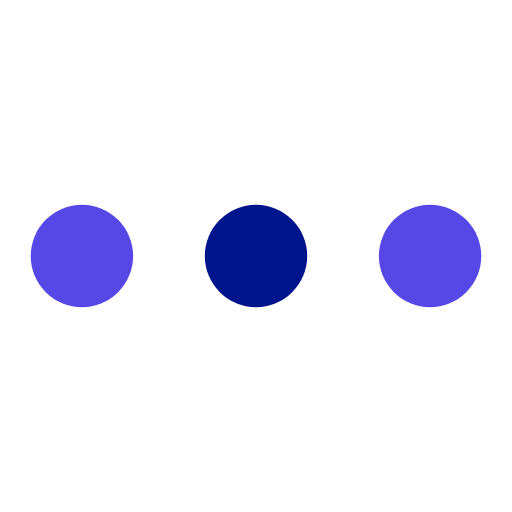
t = 0.00 s
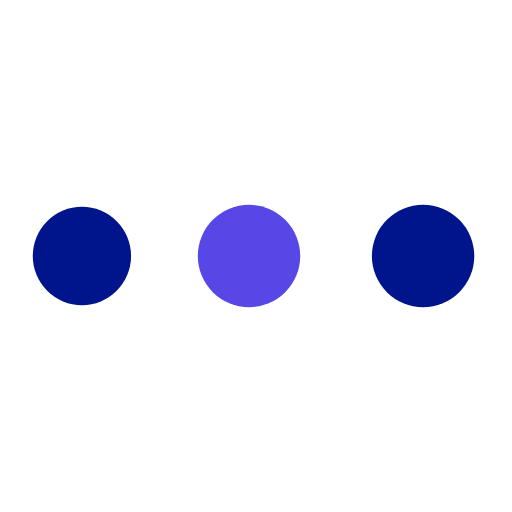
t = 0.82 s
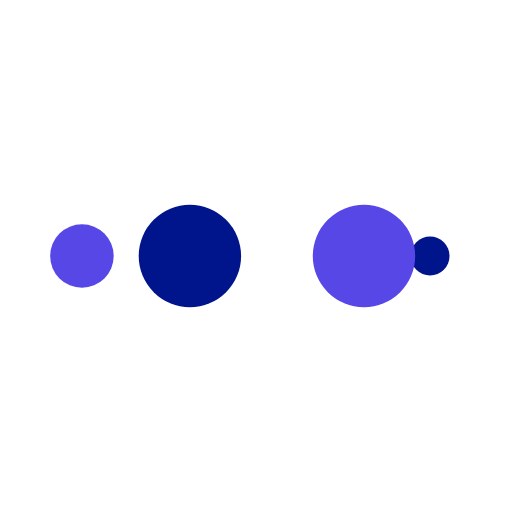
t = 1.36 s
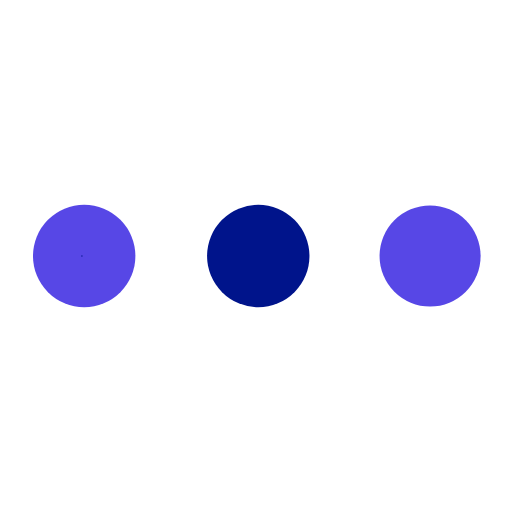
t = 2.17 s
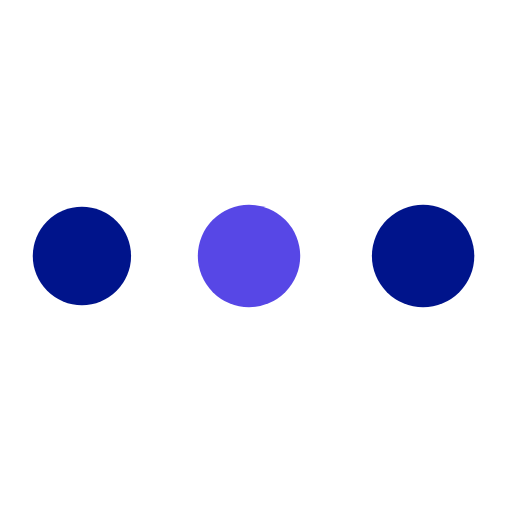
t = 2.99 s
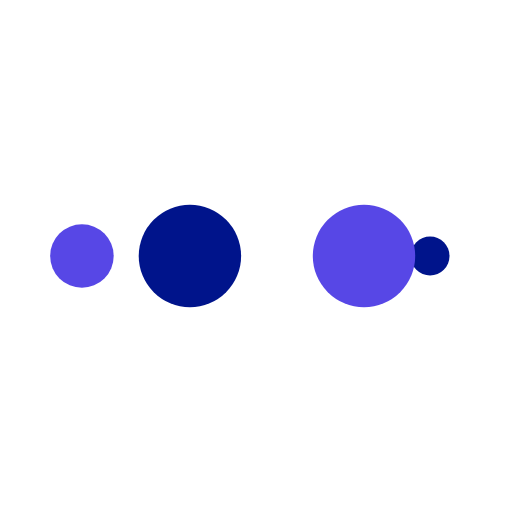
t = 3.53 s

The animated SVG that drew these frames (rendered in a browser with its animation timeline set to each time). Animation: 10 SMIL elements (animate=10); one cycle of 4.35 s, repeats indefinitely.

<svg xmlns="http://www.w3.org/2000/svg" viewBox="0 0 100 100" preserveAspectRatio="xMidYMid" width="120" height="120" style="shape-rendering: auto; display: block; background: rgb(255, 255, 255);" xmlns:xlink="http://www.w3.org/1999/xlink"><g><circle fill="#5747e6" r="10" cy="50" cx="84">
    <animate begin="0s" keySplines="0 0.5 0.5 1" values="10;0" keyTimes="0;1" calcMode="spline" dur="1.0869565217391304s" repeatCount="indefinite" attributeName="r"></animate>
    <animate begin="0s" values="#5747e6;#00148b;#5747e6;#00148b;#5747e6" keyTimes="0;0.25;0.5;0.75;1" calcMode="discrete" dur="4.3478260869565215s" repeatCount="indefinite" attributeName="fill"></animate>
</circle><circle fill="#5747e6" r="10" cy="50" cx="16">
  <animate begin="0s" keySplines="0 0.5 0.5 1;0 0.5 0.5 1;0 0.5 0.5 1;0 0.5 0.5 1" values="0;0;10;10;10" keyTimes="0;0.25;0.5;0.75;1" calcMode="spline" dur="4.3478260869565215s" repeatCount="indefinite" attributeName="r"></animate>
  <animate begin="0s" keySplines="0 0.5 0.5 1;0 0.5 0.5 1;0 0.5 0.5 1;0 0.5 0.5 1" values="16;16;16;50;84" keyTimes="0;0.25;0.5;0.75;1" calcMode="spline" dur="4.3478260869565215s" repeatCount="indefinite" attributeName="cx"></animate>
</circle><circle fill="#00148b" r="10" cy="50" cx="50">
  <animate begin="-1.0869565217391304s" keySplines="0 0.5 0.5 1;0 0.5 0.5 1;0 0.5 0.5 1;0 0.5 0.5 1" values="0;0;10;10;10" keyTimes="0;0.25;0.5;0.75;1" calcMode="spline" dur="4.3478260869565215s" repeatCount="indefinite" attributeName="r"></animate>
  <animate begin="-1.0869565217391304s" keySplines="0 0.5 0.5 1;0 0.5 0.5 1;0 0.5 0.5 1;0 0.5 0.5 1" values="16;16;16;50;84" keyTimes="0;0.25;0.5;0.75;1" calcMode="spline" dur="4.3478260869565215s" repeatCount="indefinite" attributeName="cx"></animate>
</circle><circle fill="#5747e6" r="10" cy="50" cx="84">
  <animate begin="-2.1739130434782608s" keySplines="0 0.5 0.5 1;0 0.5 0.5 1;0 0.5 0.5 1;0 0.5 0.5 1" values="0;0;10;10;10" keyTimes="0;0.25;0.5;0.75;1" calcMode="spline" dur="4.3478260869565215s" repeatCount="indefinite" attributeName="r"></animate>
  <animate begin="-2.1739130434782608s" keySplines="0 0.5 0.5 1;0 0.5 0.5 1;0 0.5 0.5 1;0 0.5 0.5 1" values="16;16;16;50;84" keyTimes="0;0.25;0.5;0.75;1" calcMode="spline" dur="4.3478260869565215s" repeatCount="indefinite" attributeName="cx"></animate>
</circle><circle fill="#00148b" r="10" cy="50" cx="16">
  <animate begin="-3.260869565217391s" keySplines="0 0.5 0.5 1;0 0.5 0.5 1;0 0.5 0.5 1;0 0.5 0.5 1" values="0;0;10;10;10" keyTimes="0;0.25;0.5;0.75;1" calcMode="spline" dur="4.3478260869565215s" repeatCount="indefinite" attributeName="r"></animate>
  <animate begin="-3.260869565217391s" keySplines="0 0.5 0.5 1;0 0.5 0.5 1;0 0.5 0.5 1;0 0.5 0.5 1" values="16;16;16;50;84" keyTimes="0;0.25;0.5;0.75;1" calcMode="spline" dur="4.3478260869565215s" repeatCount="indefinite" attributeName="cx"></animate>
</circle><g></g></g><!-- [ldio] generated by https://loading.io --></svg>
